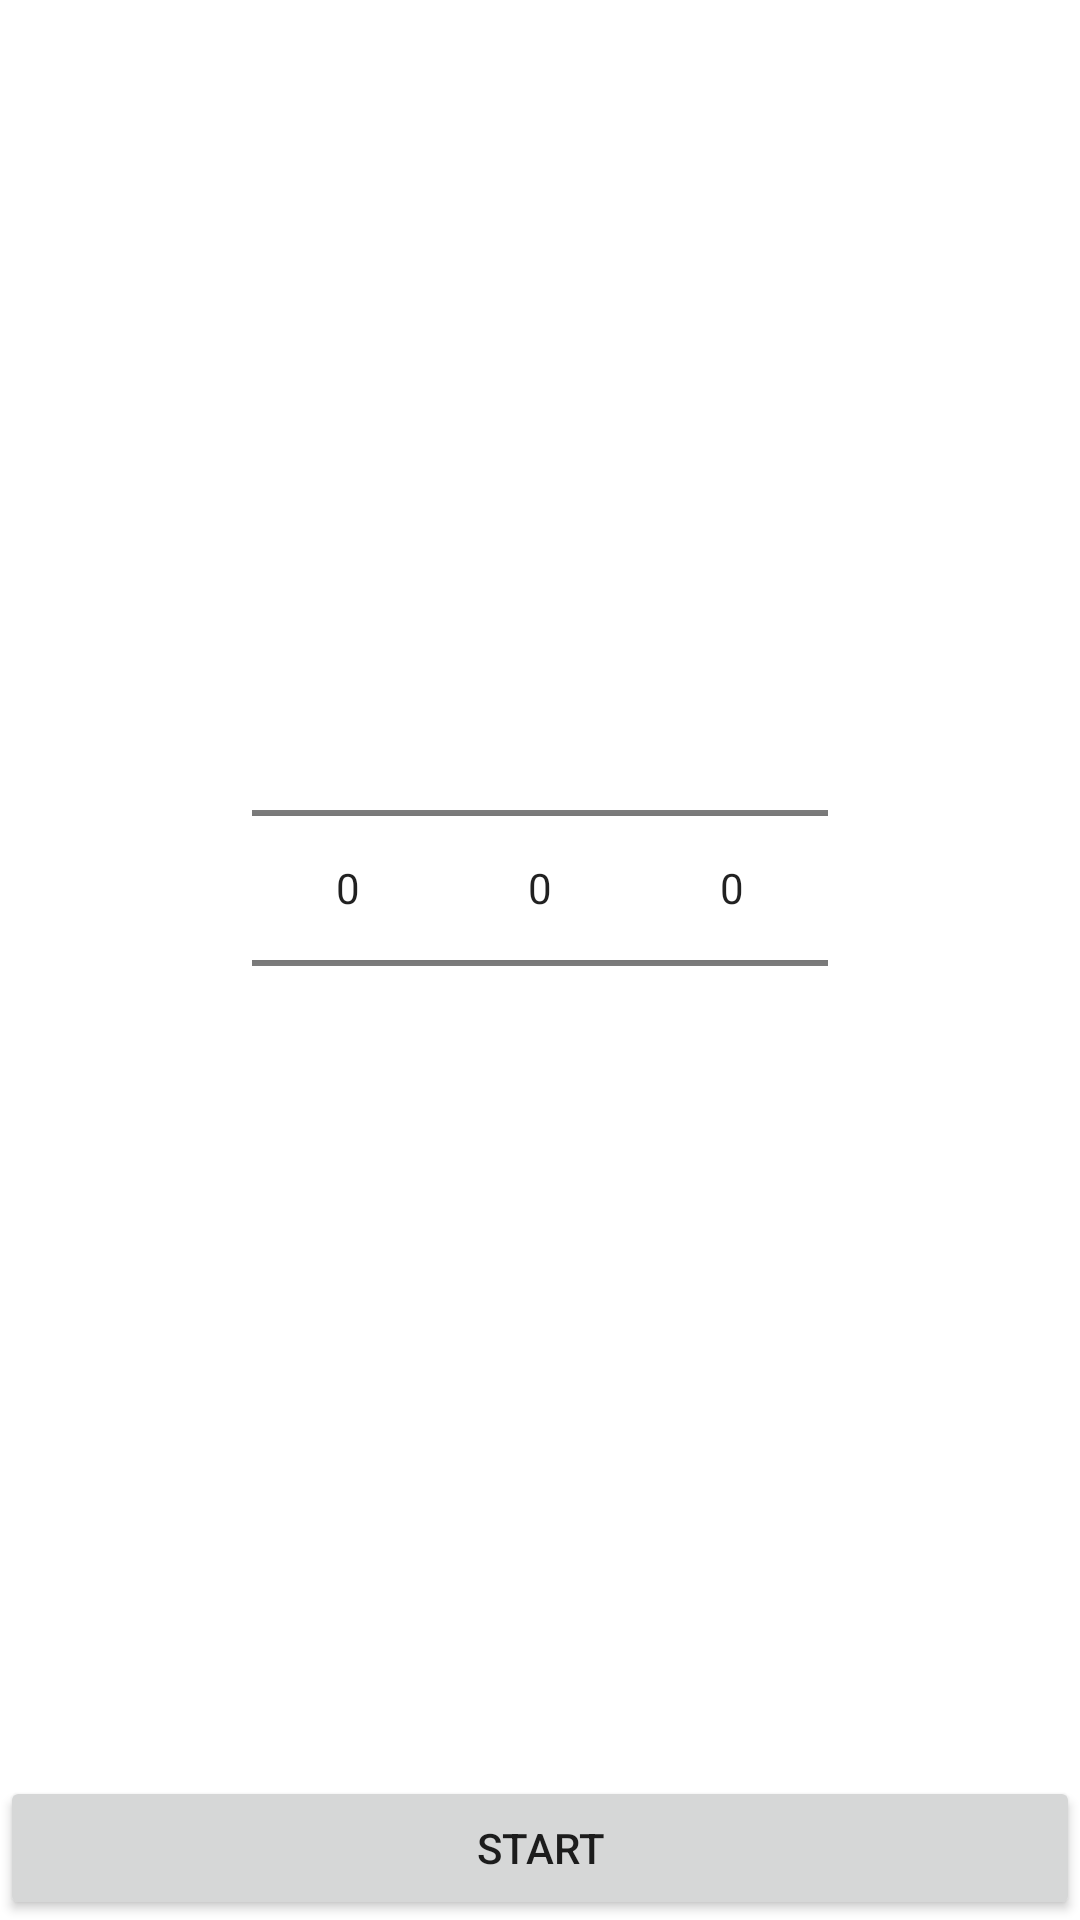

This screen was rendered from an Android layout file. Write that file and the resources it references.
<!-- AndroidManifest.xml: application theme Theme.ClockClone -->
<!-- res/layout/fragment_timer.xml -->
<?xml version="1.0" encoding="utf-8"?>
<androidx.constraintlayout.widget.ConstraintLayout xmlns:android="http://schemas.android.com/apk/res/android"
    xmlns:app="http://schemas.android.com/apk/res-auto"
    xmlns:tools="http://schemas.android.com/tools"
    android:layout_width="match_parent"
    android:layout_height="match_parent">

    <LinearLayout
        android:layout_width="match_parent"
        android:layout_height="match_parent"
        android:orientation="vertical">

        <LinearLayout
            android:id="@+id/layout_timer_set_screen"
            android:layout_width="match_parent"
            android:layout_height="0dp"
            android:layout_weight="1"
            android:gravity="center"
            android:visibility="visible"
            android:orientation="horizontal">

            <NumberPicker
                android:id="@+id/timer_picker_hour"
                android:layout_width="wrap_content"
                android:layout_height="wrap_content" />

            <NumberPicker
                android:id="@+id/timer_picker_minute"
                android:layout_width="wrap_content"
                android:layout_height="wrap_content" />

            <NumberPicker
                android:id="@+id/timer_picker_second"
                android:layout_width="wrap_content"
                android:layout_height="wrap_content" />
        </LinearLayout>
        <LinearLayout
            android:id="@+id/layout_timer_count_screen"
            android:layout_width="match_parent"
            android:layout_height="0dp"
            android:layout_weight="1"
            android:visibility="gone"
            android:orientation="vertical"
            android:gravity="center">
            <TextView
                android:id="@+id/textview_timer_time_left"
                android:layout_width="wrap_content"
                android:layout_height="wrap_content"
                android:textSize="40sp"
                android:textColor="@color/black"
                tools:text="00:00:00" />
        </LinearLayout>
        <LinearLayout
            android:layout_width="match_parent"
            android:layout_height="wrap_content"
            android:orientation="horizontal">

            <androidx.appcompat.widget.AppCompatButton
                android:id="@+id/button_timer_pause_resume"
                android:layout_width="wrap_content"
                android:layout_height="wrap_content"
                android:layout_weight="1"
                android:text="PAUSE"
                android:visibility="gone" />

            <androidx.appcompat.widget.AppCompatButton
                android:id="@+id/button_timer_cancel"
                android:layout_width="wrap_content"
                android:layout_height="wrap_content"
                android:layout_weight="1"
                android:text="CANCEL"
                android:visibility="gone" />

            <androidx.appcompat.widget.AppCompatButton
                android:id="@+id/button_timer_start"
                android:layout_width="wrap_content"
                android:layout_height="wrap_content"
                android:layout_weight="1"
                android:text="START"
                android:visibility="visible" />
        </LinearLayout>
    </LinearLayout>
</androidx.constraintlayout.widget.ConstraintLayout>
<!-- resources referenced by this layout -->
<resources>
  <color name="black">#FF000000</color>
  <style name="Theme.ClockClone" parent="Theme.MaterialComponents.DayNight.NoActionBar">
          
          <item name="colorPrimary">#81D3F9</item>
          <item name="colorPrimaryVariant">#B5FFFF</item>
          <item name="colorPrimaryDark">#4BA2C6</item>
          <item name="colorOnPrimary">@color/black</item>
          
          <item name="colorSecondary">#81D4FA</item>
          <item name="colorSecondaryVariant">#B6FFFF</item>
          <item name="colorOnSecondary">@color/white</item>
          
          <item name="android:statusBarColor" tools:targetApi="l">@color/white</item>
          <item name="android:windowLightStatusBar" tools:targetApi="m">true</item>
          <item name="windowActionModeOverlay">true</item>
          <item name="actionBarStyle">@style/ActionBarTheme</item>
          <item name="android:actionBarStyle">@style/ActionBarTheme</item>
          <item name="toolbarStyle">@style/ActionBarTheme</item>
          <item name="android:toolbarStyle">@style/ActionBarTheme</item>
          
      </style>
  <color name="white">#FFFFFFFF</color>
  <style name="ActionBarTheme" parent="Widget.MaterialComponents.Toolbar">
          <item name="background">@color/white</item>
          <item name="android:background">@color/white</item>
      </style>
</resources>
